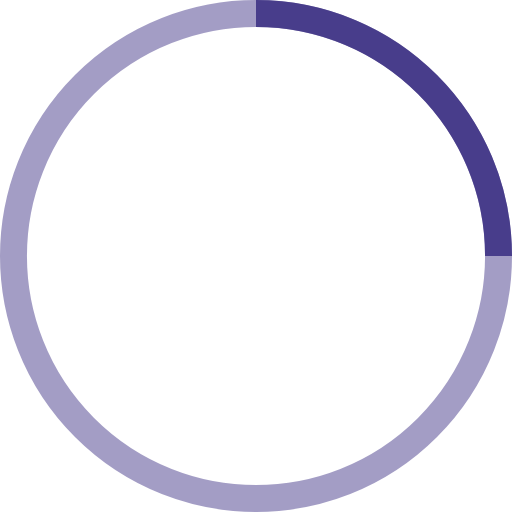
t = 0.00 s
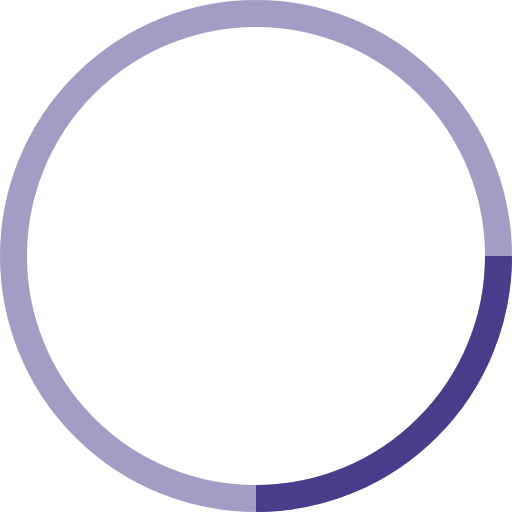
t = 0.25 s
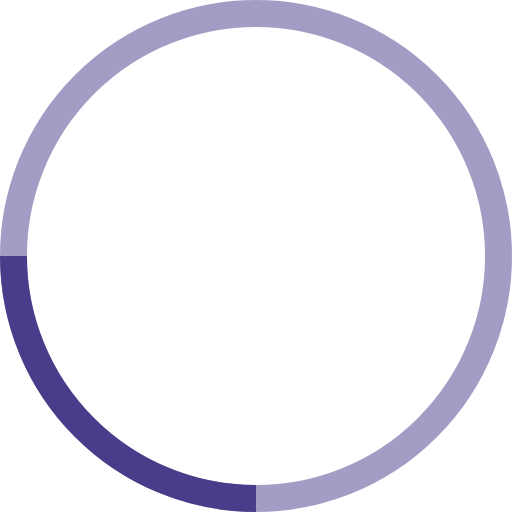
t = 0.50 s
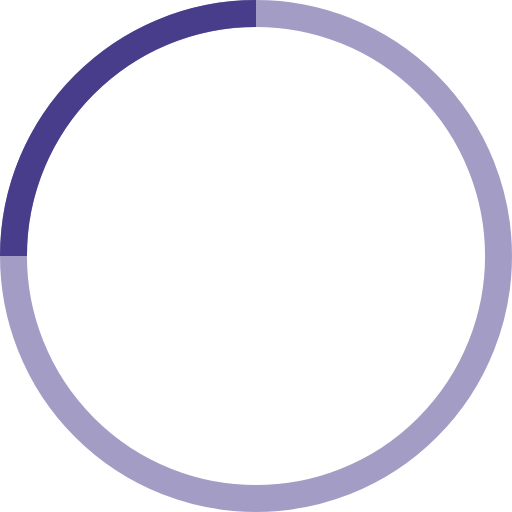
t = 0.75 s

The animated SVG that drew these frames (rendered in a browser with its animation timeline set to each time). Animation: 1 SMIL element (animateTransform=1); one cycle of 1.00 s, repeats indefinitely.

<!-- By Sam Herbert (@sherb), for everyone. More @ http://goo.gl/7AJzbL -->
<svg width="38" height="38" viewBox="0 0 38 38" xmlns="http://www.w3.org/2000/svg" stroke="#fff">
    <g fill="none" fill-rule="evenodd">
        <g transform="translate(1 1)" stroke-width="2" stroke="DARKSLATEBLUE" >
            <circle stroke-opacity=".5" cx="18" cy="18" r="18"/>
            <path d="M36 18c0-9.94-8.06-18-18-18">
                <animateTransform
                    attributeName="transform"
                    type="rotate"
                    from="0 18 18"
                    to="360 18 18"
                    dur="1s"
                    repeatCount="indefinite"/>
            </path>
        </g>
    </g>
</svg>
